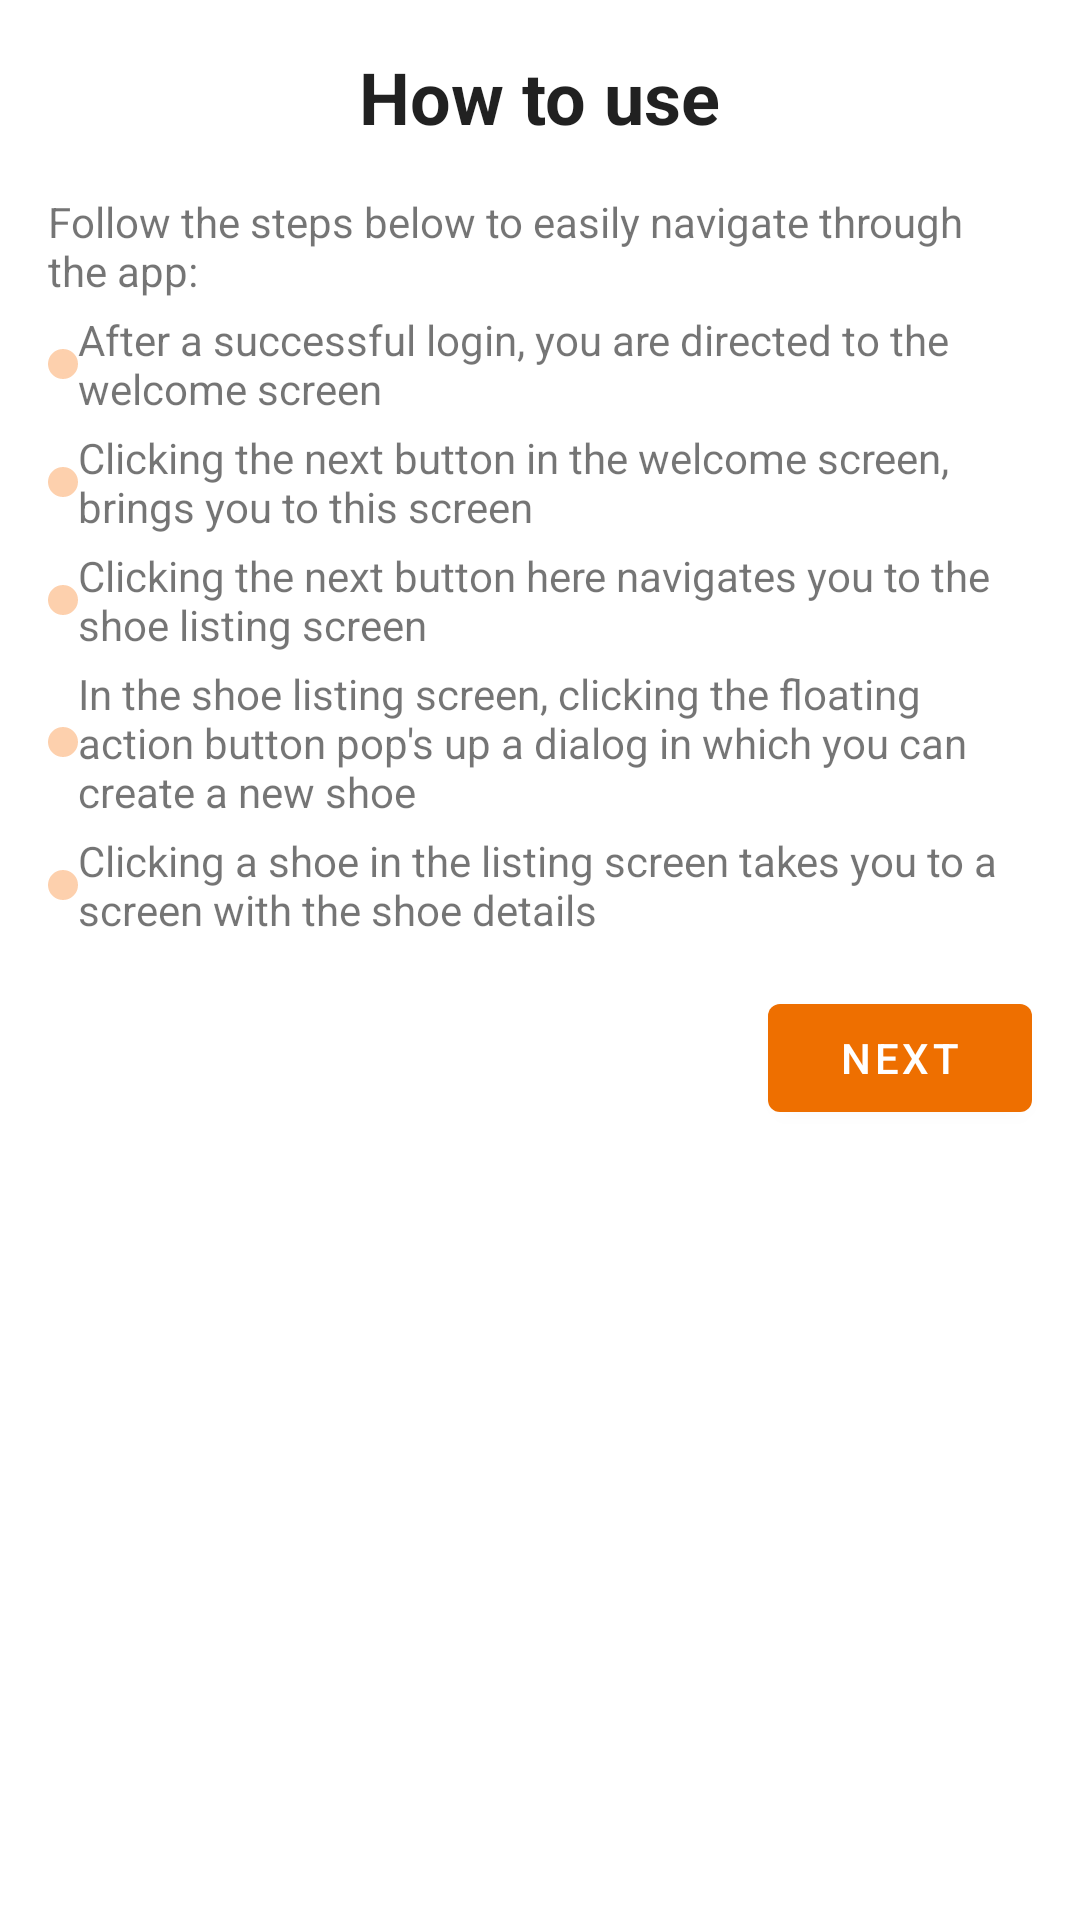

Layout XML and referenced resources for this Android screen:
<!-- AndroidManifest.xml: application theme Theme.ShoeStore -->
<!-- res/layout/fragment_instructions.xml -->
<?xml version="1.0" encoding="utf-8"?>
<layout xmlns:android="http://schemas.android.com/apk/res/android"
    xmlns:app="http://schemas.android.com/apk/res-auto"
    xmlns:tools="http://schemas.android.com/tools">

    
    
    
    
    

    <androidx.constraintlayout.widget.ConstraintLayout
        android:layout_width="match_parent"
        android:layout_height="match_parent"
        tools:context=".screens.instructions.InstructionsFragment">

        <com.google.android.material.textview.MaterialTextView
            android:id="@+id/materialTextView2"
            style="@style/TitleText"
            android:layout_width="wrap_content"
            android:layout_height="wrap_content"
            android:layout_marginTop="16dp"
            android:text="@string/how_to_use"
            app:layout_constraintEnd_toEndOf="parent"
            app:layout_constraintStart_toStartOf="parent"
            app:layout_constraintTop_toTopOf="parent" />

        <com.google.android.material.textview.MaterialTextView
            android:id="@+id/materialTextView4"
            android:layout_width="0dp"
            android:layout_height="wrap_content"
            android:layout_marginStart="16dp"
            android:layout_marginTop="16dp"
            android:layout_marginEnd="16dp"
            android:text="@string/follow_the_steps_below_to_easily_navigate_through_the_app"
            app:layout_constraintEnd_toEndOf="parent"
            app:layout_constraintStart_toStartOf="parent"
            app:layout_constraintTop_toBottomOf="@+id/materialTextView2" />

        <com.google.android.material.textview.MaterialTextView
            android:id="@+id/materialTextView5"
            android:layout_width="0dp"
            android:layout_height="wrap_content"
            android:layout_marginTop="4dp"
            android:drawableStart="@drawable/circle"
            android:text="@string/after_a_successful_login_you_are_directed_to_the_welcome_screen"
            app:layout_constraintEnd_toEndOf="@+id/materialTextView4"
            app:layout_constraintStart_toStartOf="@+id/materialTextView4"
            app:layout_constraintTop_toBottomOf="@+id/materialTextView4" />

        <com.google.android.material.textview.MaterialTextView
            android:id="@+id/materialTextView6"
            android:layout_width="0dp"
            android:layout_height="wrap_content"
            android:layout_marginTop="4dp"
            android:drawableStart="@drawable/circle"
            android:text="@string/clicking_the_next_button_in_the_welcome_screen_brings_you_to_this_screen"
            app:layout_constraintEnd_toEndOf="@+id/materialTextView4"
            app:layout_constraintStart_toStartOf="@+id/materialTextView4"
            app:layout_constraintTop_toBottomOf="@+id/materialTextView5" />

        <com.google.android.material.textview.MaterialTextView
            android:id="@+id/materialTextView7"
            android:layout_width="0dp"
            android:layout_height="wrap_content"
            android:layout_marginTop="4dp"
            android:drawableStart="@drawable/circle"
            android:text="@string/clicking_the_next_button_here_navigates_you_to_the_shoe_listing_screen"
            app:layout_constraintEnd_toEndOf="@+id/materialTextView4"
            app:layout_constraintStart_toStartOf="@+id/materialTextView4"
            app:layout_constraintTop_toBottomOf="@+id/materialTextView6" />

        <com.google.android.material.textview.MaterialTextView
            android:id="@+id/materialTextView8"
            android:layout_width="0dp"
            android:layout_height="wrap_content"
            android:layout_marginTop="4dp"
            android:drawableStart="@drawable/circle"
            android:text="@string/in_the_shoe_listing_screen_clicking_the_floating_action_button_pop_s_up_a_dialog_in_which_you_can_create_a_new_shoe"
            app:layout_constraintEnd_toEndOf="@+id/materialTextView4"
            app:layout_constraintStart_toStartOf="@+id/materialTextView4"
            app:layout_constraintTop_toBottomOf="@+id/materialTextView7" />

        <com.google.android.material.textview.MaterialTextView
            android:id="@+id/materialTextView9"
            android:layout_width="0dp"
            android:layout_height="wrap_content"
            android:layout_marginTop="4dp"
            android:drawableStart="@drawable/circle"
            android:text="@string/clicking_a_shoe_in_the_listing_screen_takes_you_to_a_screen_with_the_shoe_details"
            app:layout_constraintEnd_toEndOf="@+id/materialTextView4"
            app:layout_constraintStart_toStartOf="@+id/materialTextView4"
            app:layout_constraintTop_toBottomOf="@+id/materialTextView8" />

        <com.google.android.material.button.MaterialButton
            android:id="@+id/btn_next"
            android:layout_marginTop="16dp"
            android:layout_width="wrap_content"
            android:layout_height="wrap_content"
            android:text="@string/next"
            app:layout_constraintEnd_toEndOf="@+id/materialTextView9"
            app:layout_constraintTop_toBottomOf="@+id/materialTextView9" />

    </androidx.constraintlayout.widget.ConstraintLayout>
</layout>
<!-- resources referenced by this layout -->
<resources>
  <!-- drawable circle (drawable) -->
  <?xml version="1.0" encoding="utf-8"?>
  <shape xmlns:android="http://schemas.android.com/apk/res/android"
      android:shape="oval">
  
      <size android:width="10dp"
          android:height="10dp" />
      <solid android:color="@color/orange_200"/>
  </shape>
  <string name="after_a_successful_login_you_are_directed_to_the_welcome_screen">After a successful login, you are directed to the welcome screen</string>
  <string name="clicking_a_shoe_in_the_listing_screen_takes_you_to_a_screen_with_the_shoe_details">Clicking a shoe in the listing screen takes you to a screen with the shoe details</string>
  <string name="clicking_the_next_button_here_navigates_you_to_the_shoe_listing_screen">Clicking the next button here navigates you to the shoe listing screen</string>
  <string name="clicking_the_next_button_in_the_welcome_screen_brings_you_to_this_screen">Clicking the next button in the welcome screen, brings you to this screen</string>
  <string name="follow_the_steps_below_to_easily_navigate_through_the_app">Follow the steps below to easily navigate through the app:</string>
  <string name="how_to_use">How to use</string>
  <string name="in_the_shoe_listing_screen_clicking_the_floating_action_button_pop_s_up_a_dialog_in_which_you_can_create_a_new_shoe">In the shoe listing screen, clicking the floating action button pop\'s up a dialog in which you can create a new shoe</string>
  <string name="next">Next</string>
  <style name="TitleText" parent="TextAppearance.MaterialComponents.Headline5">
          <item name="color">@color/black</item>
          <item name="android:textStyle">bold</item>
      </style>
  <style name="Theme.ShoeStore" parent="Theme.MaterialComponents.Light.DarkActionBar">
          
          <item name="colorPrimary">@color/orange_500</item>
          <item name="colorPrimaryVariant">@color/orange_700</item>
          <item name="colorOnPrimary">@color/white</item>
          
          <item name="colorSecondary">@color/teal_200</item>
          <item name="colorSecondaryVariant">@color/teal_700</item>
          <item name="colorOnSecondary">@color/black</item>
          
          <item name="android:statusBarColor" tools:targetApi="l">?attr/colorPrimaryVariant</item>
          
      </style>
  <color name="orange_200">#ADFCB986</color>
  <color name="black">#FF000000</color>
  <color name="orange_500">#EE6F00</color>
  <color name="orange_700">#B33300</color>
  <color name="white">#FFFFFFFF</color>
  <color name="teal_200">#FF03DAC5</color>
  <color name="teal_700">#FF018786</color>
</resources>
